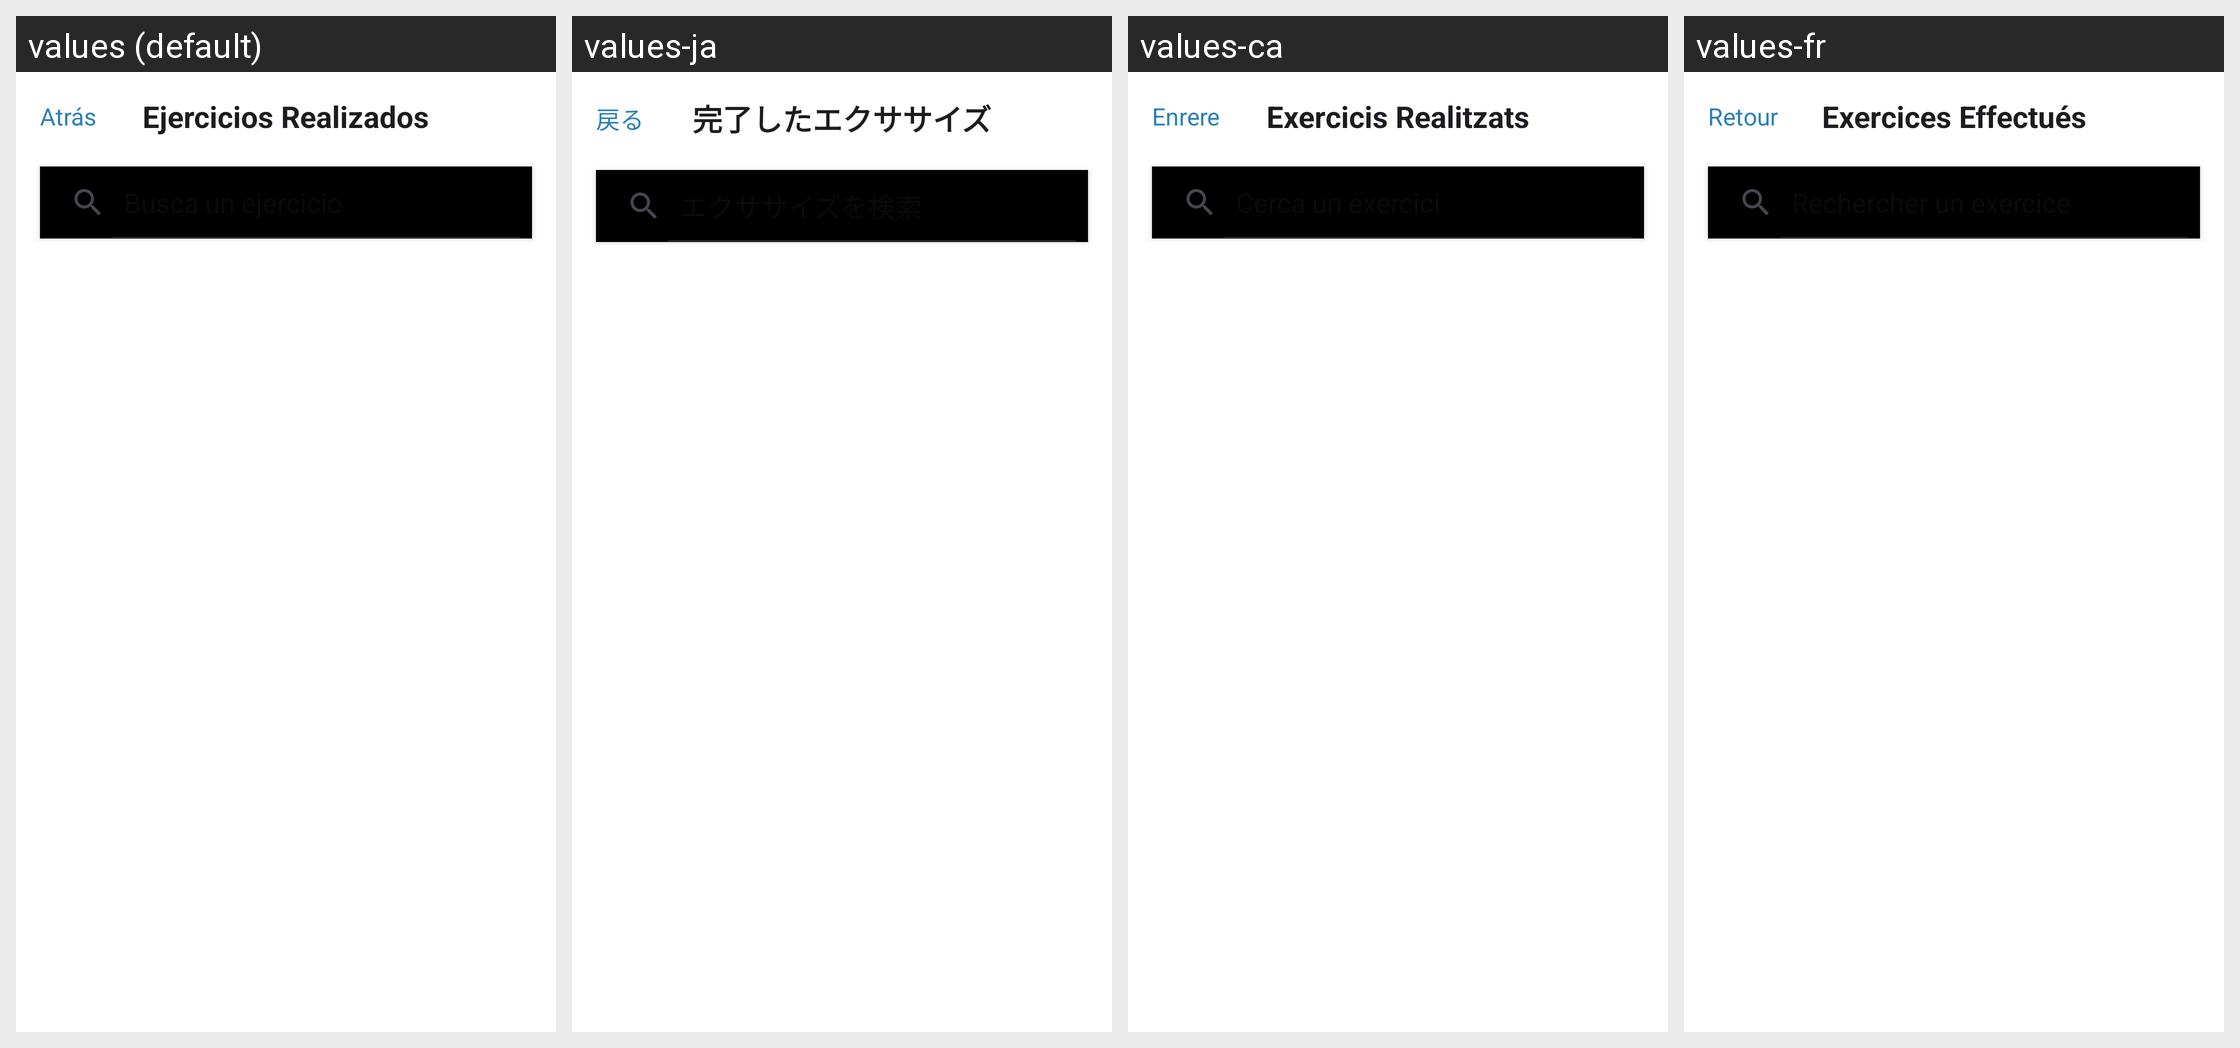

For this localized Android screen grid, give each drawn string resource with its value in every locale shown.
Android screen res/layout/activity_historial.xml rendered under 4 locales, left to right: values (default), values-ja, values-ca, values-fr. Device: Nexus 5 (rendered at 1080×1920; each locale shown at half size, 540×960, under a caption strip naming it); theme Theme.Trainex.
Other locales in the repository, not shown: values-en.
Strings drawn on this screen, with the default value and each locale's value (text and hints the layout hard-codes, and strings that could not be matched under every locale, appear in the picture but are not listed):

atras
  values: Atrás
  values-ja: 戻る
  values-ca: Enrere
  values-fr: Retour

ejercicios_realizados
  values: Ejercicios Realizados
  values-ja: 完了したエクササイズ
  values-ca: Exercicis Realitzats
  values-fr: Exercices Effectués
